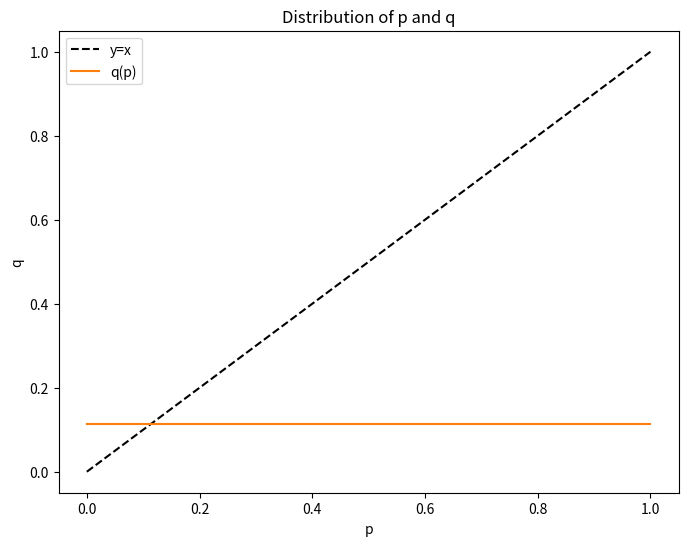

This chart was generated by the following Python code:
import numpy as np
import matplotlib.pyplot as plt

# 定义参与方数量
num_proposers = 1
num_responders = 3


# 最后通牒博弈的策略
def strategy(last_offer, p):
    # 如果上一次提议者的报价比p小，则所有回应者都拒绝
    if last_offer < p:
        return np.zeros(num_responders)
    # 否则所有回应者都同意，并按比例分配收益
    else:
        offer = (3 - 3 * p) / num_responders
        return np.ones(num_responders) * offer


# 最后通牒博弈的单次对局
def play_game(p):
    offer = np.random.uniform(0, 1)  # 提议者随机报价
    responses = strategy(offer, p)  # 回应者根据报价及 p 值做出决策
    acceptance = np.all(responses >= p)  # 判断是否所有回应者都同意
    proposer_payoff = 3 - 3 * p if acceptance else 0  # 提议者的收益
    responder_payoff = p if acceptance else 0  # 回应者的收益
    return proposer_payoff, responder_payoff
    

# Moran策略更新过程
def moran_process(fitness_list, num_iterations):
    for t in range(num_iterations):
        total_fitness = np.sum(fitness_list)
        probabilities = fitness_list / total_fitness
        parent_index = np.random.choice(range(len(fitness_list)), p=probabilities)
        child_index = np.random.choice(range(len(fitness_list)))
        fitness_list[child_index] = fitness_list[parent_index]
    return fitness_list
    

# 模拟一次随机性演化博弈动力学多人最后通牒博弈
def simulate_game():
    # 初始化参数
    p_values = np.linspace(0, 1, 51)  # 将p分成50个间隔
    q_values = np.zeros(len(p_values))

    # 进行一次实验并记录数据
    fitness_values = np.zeros(len(p_values))
    for j in range(len(p_values)):
        p = p_values[j]
        proposer_payoff, responder_payoff = play_game(p)
        fitness_values[j] = responder_payoff

    # Moran策略更新过程
    fitness_values = moran_process(fitness_values, 1)

    # 更新q值
    total_responder_payoff = np.sum(fitness_values)
    avg_responder_payoff = total_responder_payoff / len(fitness_values)
    q_values = np.ones(len(p_values)) * avg_responder_payoff

    # 绘制 p 和 q 的分布辩护图
    fig, ax = plt.subplots(figsize=(8, 6))
    ax.plot(p_values, p_values, 'k--', label='y=x')
    ax.plot(p_values, q_values, label='q(p)', color='C1')
    ax.legend()
    ax.set_xlabel('p')
    ax.set_ylabel('q')
    ax.set_title('Distribution of p and q')
    plt.show()


simulate_game()
